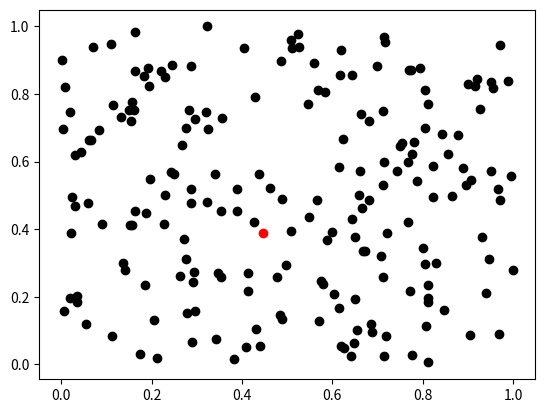

Write the Python code that produced this figure.
import random
import matplotlib.pyplot as plt

def koordinate_tocke():
    x = random.uniform(0, 1)
    y = random.uniform(0, 1)
    return [x,y]

def generiraj_n_tock(n):
    prva_tocka = koordinate_tocke()
    tocke = {"0": prva_tocka}
    for i in range(1,n):
        koordinate = koordinate_tocke()
        tocke.update({"{}".format(i):koordinate})
    
    okuzena_tocka = random.randrange(n)
    for j in range(0,n):
        x = tocke["{}".format(j)][0]
        y = tocke["{}".format(j)][1]
        if j == okuzena_tocka:
            plt.plot(x, y, 'o', color="red")
        else:
            plt.plot(x, y, 'o', color="black")
    return plt.show()

a = koordinate_tocke()
b = generiraj_n_tock(200)
b


